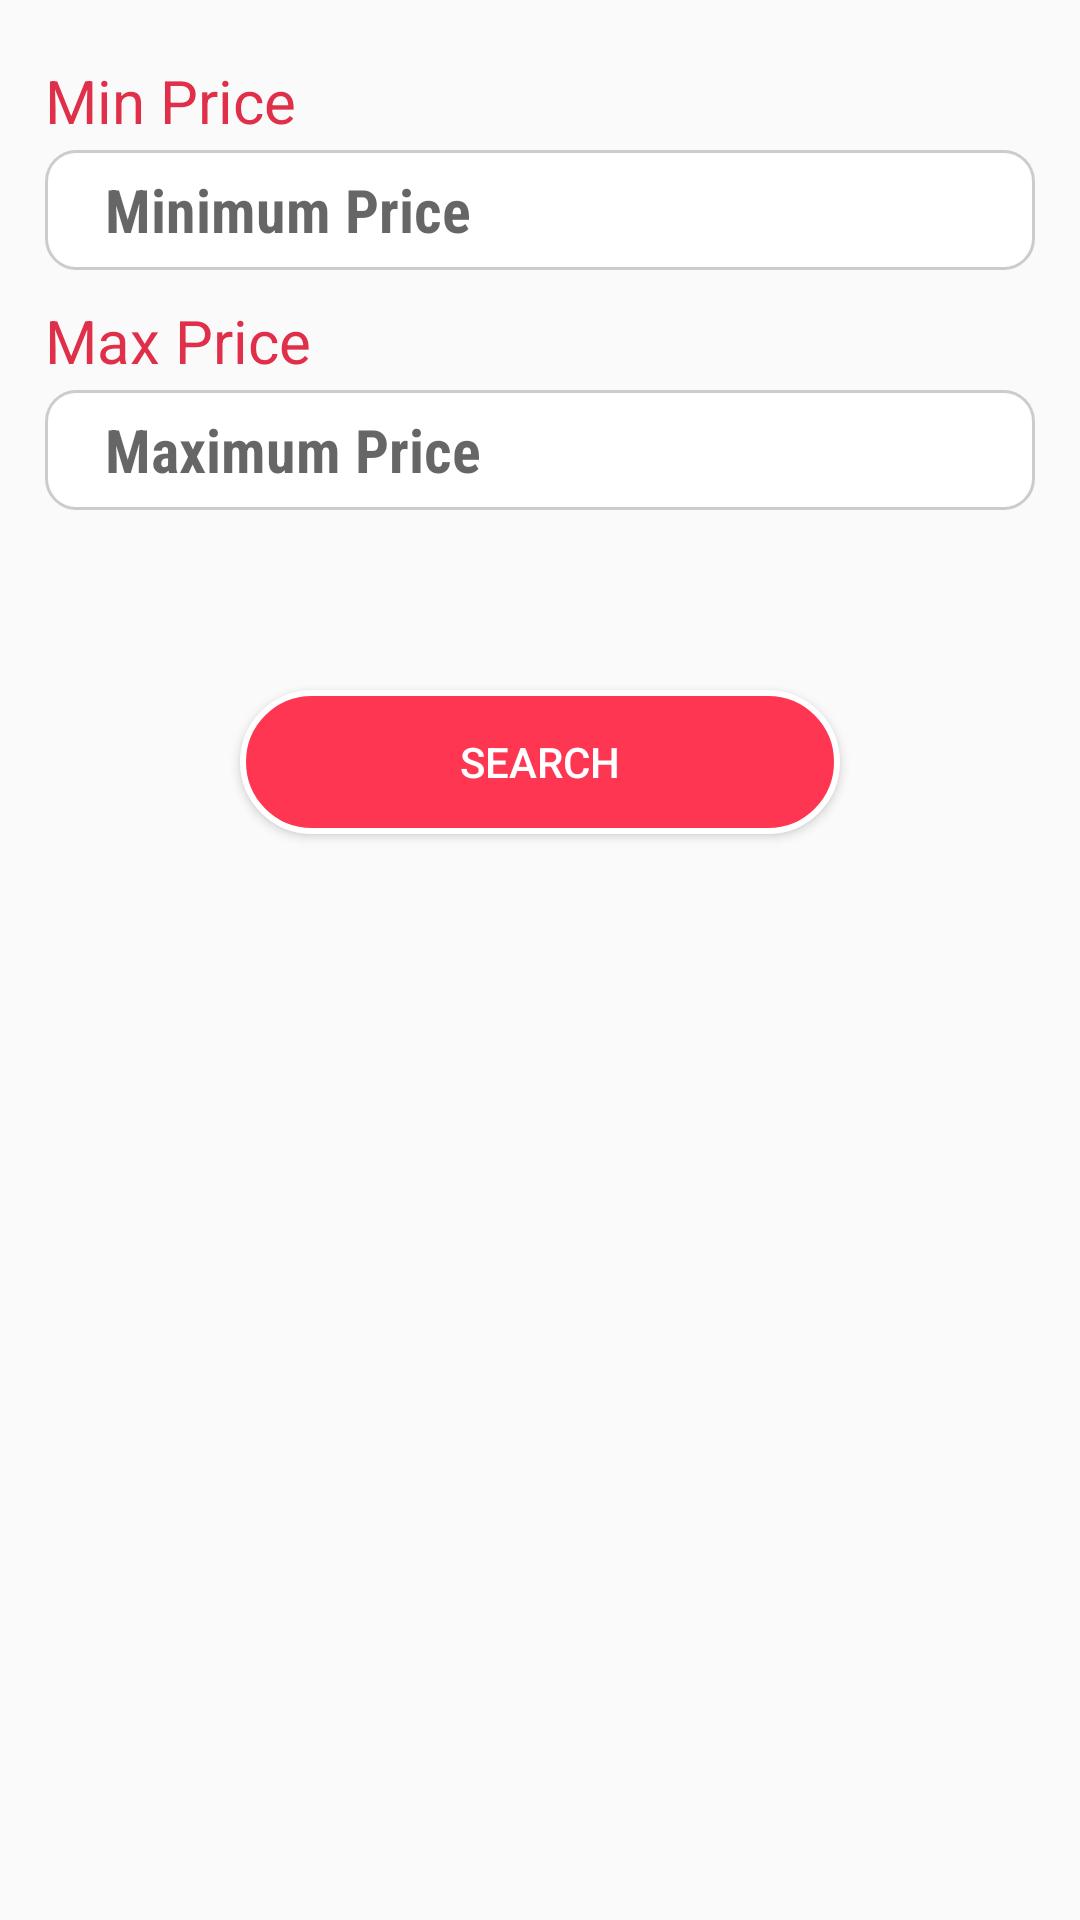

Android layout source for this screen:
<!-- AndroidManifest.xml: application theme AppTheme.NoActionBar -->
<!-- res/layout/fragment_price_range.xml -->
<FrameLayout xmlns:android="http://schemas.android.com/apk/res/android"
    xmlns:tools="http://schemas.android.com/tools"
    android:layout_width="match_parent"
    android:layout_height="match_parent"
    tools:context="grossary.cyron.com.grossaryvccblrrelesed.user.PriceRange.PriceRangeFragment">

    
    <TextView
        android:layout_width="wrap_content"
        android:layout_height="wrap_content"
        android:text="Min Price"
        android:layout_marginLeft="15dp"
        android:textColor="@color/colorAccent"
        android:textSize="20dp"
        android:layout_marginTop="20dp"
        />

    <EditText
        android:id="@+id/etMin"
        android:layout_width="match_parent"
        android:layout_height="40dp"
        android:layout_marginLeft="15dp"
        android:paddingLeft="20dp"
        android:textStyle="bold"
        android:layout_marginRight="15dp"
        android:layout_marginTop="50dp"
        android:fontFamily="sans-serif-condensed"
        android:importantForAutofill="no"
        android:inputType="number"
        android:maxLines="1"
        android:textSize="20dp"
        android:hint="Minimum Price"
        android:background="@drawable/custom_spinner_background"/>
  
    <TextView
        android:layout_width="wrap_content"
        android:layout_height="wrap_content"
        android:text="Max Price"
        android:layout_marginLeft="15dp"
        android:textColor="@color/colorAccent"
        android:textSize="20dp"
        android:layout_marginTop="100dp"/>
    

    <EditText
        android:id="@+id/etMax"
        android:layout_width="match_parent"
        android:layout_height="40dp"
        android:layout_marginLeft="15dp"
        android:layout_marginRight="15dp"
        android:layout_marginTop="130dp"
        android:fontFamily="sans-serif-condensed"
        android:importantForAutofill="no"
        android:inputType="number"
        android:textStyle="bold"
        android:maxLines="1"
        android:textSize="20dp"
        android:paddingLeft="20dp"
        android:hint="Maximum Price"
        android:background="@drawable/custom_spinner_background"/>

    <Button
        android:id="@+id/search"
        android:layout_width="200dp"
        android:layout_height="wrap_content"
        android:layout_marginTop="230dp"
        android:layout_gravity="center_horizontal"
        android:textColor="#ffffff"

        android:background="@drawable/circularred"
        android:text="Search"/>

</FrameLayout>
<!-- resources referenced by this layout -->
<resources>
  <color name="colorAccent">#e02f49</color>
  <!-- drawable circularred (drawable) -->
  <?xml version="1.0" encoding="utf-8"?>
  <shape xmlns:android="http://schemas.android.com/apk/res/android"
      android:shape="rectangle">
      <stroke
          android:width="2dp"
          android:color="#ffffff" />
  
      // the inside color
      <solid
          android:color="#fe3652"
          />
  
      <corners android:radius="36dp" />
  
      <padding
          android:left="20dp"
          android:top="10dp"
          android:right="20dp"
          android:bottom="10dp"    >
      </padding>
  
  </shape>
  <!-- drawable custom_spinner_background (drawable) -->
  <?xml version="1.0" encoding="UTF-8"?>
  <shape xmlns:android="http://schemas.android.com/apk/res/android"
      android:shape="rectangle">
      <solid android:color="@android:color/white"/>
      <corners android:radius="10dp"/>
      <stroke android:color="#cccccc" android:width="1dp"/>
  
  </shape>
  <style name="AppTheme.NoActionBar">
          <item name="windowActionBar">false</item>
          <item name="windowNoTitle">true</item>
      </style>
</resources>
